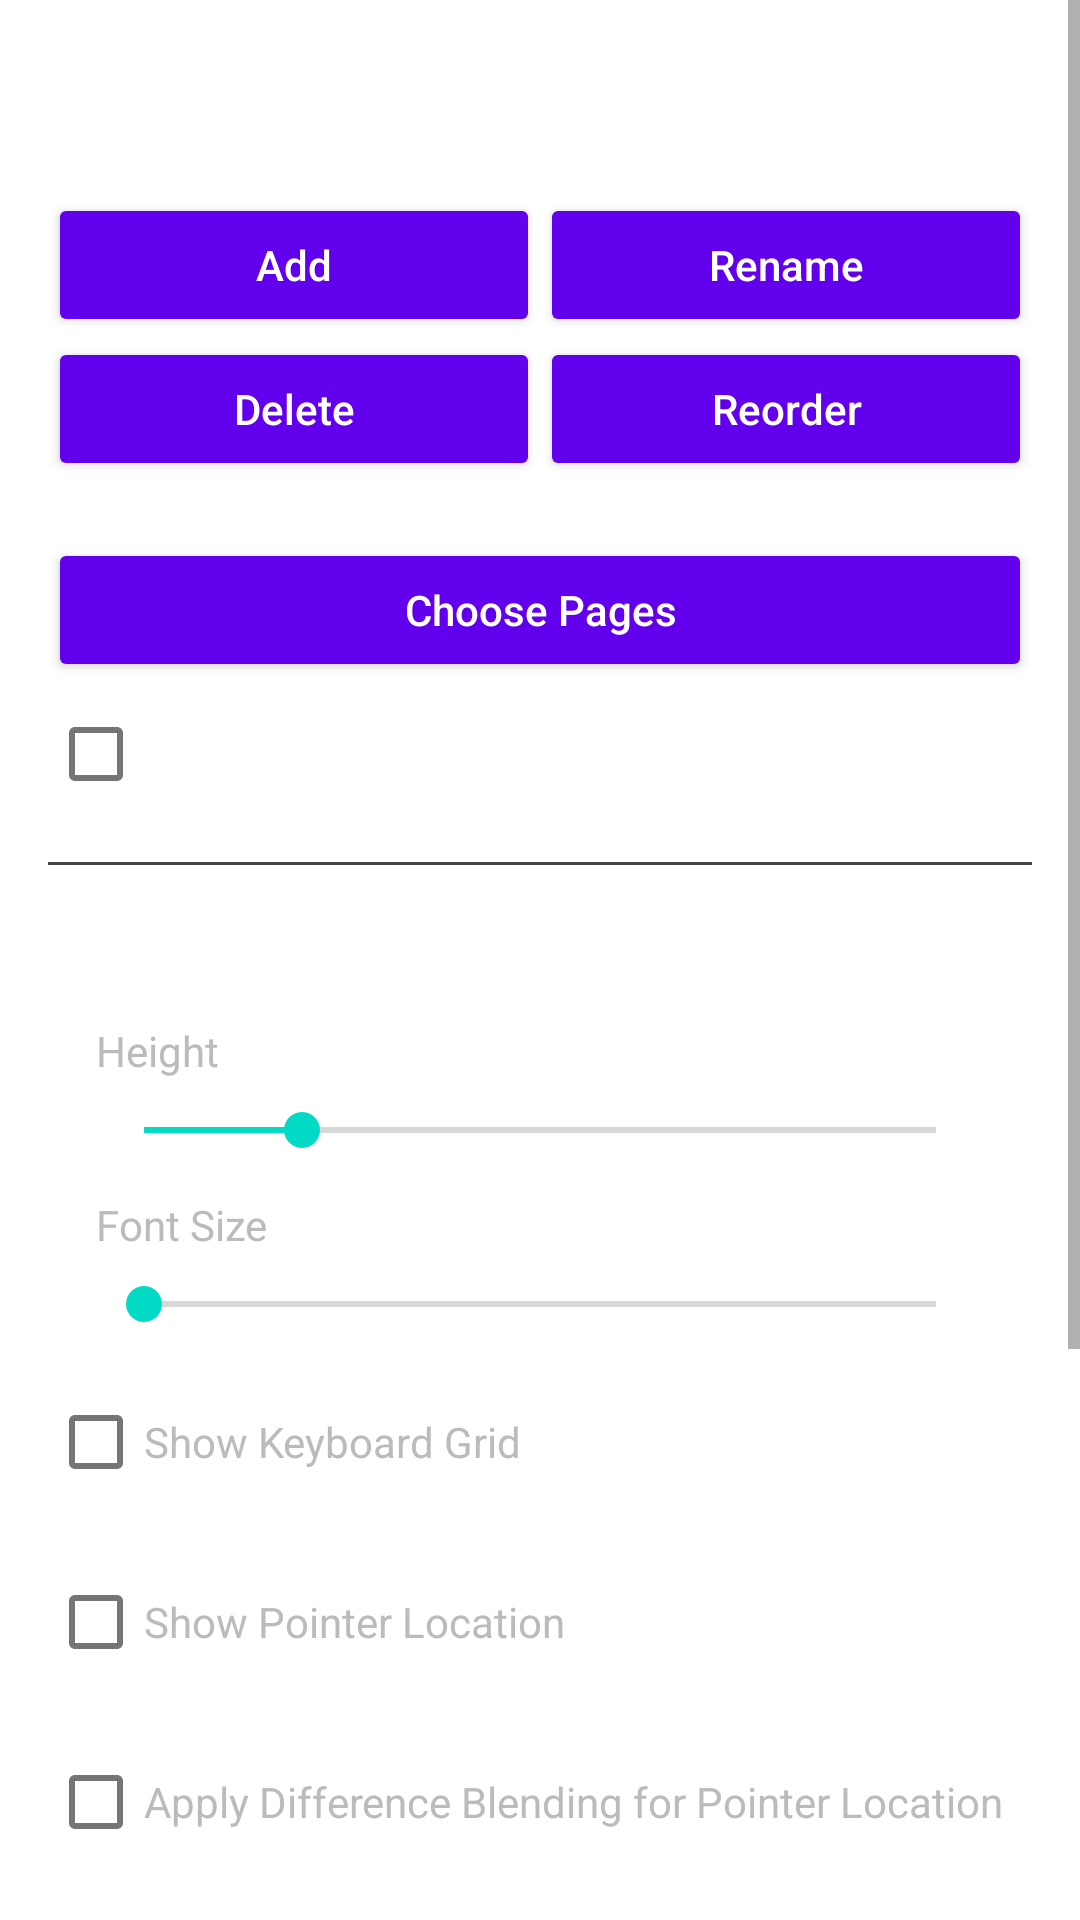

Produce the Android XML layout that renders to this screen, including the resource entries it uses.
<!-- AndroidManifest.xml: application theme Theme.IPA_Board -->
<!-- res/layout/layout_group_settings.xml -->
<?xml version="1.0" encoding="utf-8"?>
<ScrollView xmlns:android="http://schemas.android.com/apk/res/android"
    android:layout_width="match_parent"
    android:layout_height="match_parent"
    android:fillViewport="true">
    <LinearLayout
        android:layout_width="match_parent"
        android:layout_height="wrap_content"
        android:padding="16dp"
        android:orientation="vertical">

        <TextView
            android:layout_width="match_parent"
            android:layout_height="wrap_content"
            android:text="@string/page_group"
            android:textColor="@color/management_text"
            android:textSize="@dimen/management_section_size" />

        <Spinner
            android:id="@+id/sp_page_groups"
            android:layout_width="match_parent"
            android:layout_height="wrap_content"
            android:backgroundTint="@color/management_text" />

        <LinearLayout
            android:layout_width="match_parent"
            android:layout_height="wrap_content"
            android:orientation="horizontal">

            <Button style="@style/ManagementButton"
                android:id="@+id/btn_new_group"
                android:layout_width="0dp"
                android:layout_weight="1"
                android:layout_height="wrap_content"
                android:text="@string/new_page_group"
                android:textSize="@dimen/management_caption_size" />

            <Button style="@style/ManagementButton"
                android:id="@+id/btn_rename_group"
                android:layout_width="0dp"
                android:layout_weight="1"
                android:layout_height="wrap_content"
                android:text="@string/rename_page_group"
                android:textSize="@dimen/management_caption_size" />
        </LinearLayout>

        <LinearLayout
            android:layout_width="match_parent"
            android:layout_height="wrap_content"
            android:orientation="horizontal">

            <Button style="@style/ManagementButton"
                android:id="@+id/btn_delete_group"
                android:layout_width="0dp"
                android:layout_weight="1"
                android:layout_height="wrap_content"
                android:text="@string/delete_page_group"
                android:textSize="@dimen/management_caption_size" />

            <Button style="@style/ManagementButton"
                android:id="@+id/btn_reorder_groups"
                android:layout_width="0dp"
                android:layout_weight="1"
                android:layout_height="wrap_content"
                android:text="@string/reorder_page_groups"
                android:textSize="@dimen/management_caption_size" />
        </LinearLayout>

        <TextView android:id="@+id/tv_group_summary"
            android:layout_width="match_parent"
            android:layout_height="wrap_content"
            android:textColor="@color/management_text_secondary"
            android:textSize="@dimen/management_caption_size" />

        <Button style="@style/ManagementButton"
            android:id="@+id/btn_group_pages"
            android:layout_width="match_parent"
            android:layout_height="wrap_content"
            android:text="@string/page_group_members" />

        <CheckBox android:id="@+id/cb_all_pages"
            android:layout_width="match_parent"
            android:layout_height="wrap_content"
            android:text="@string/show_all_keyboard_pages"
            android:textColor="@color/management_text"
            android:layout_marginBottom="12dp"
            android:textSize="@dimen/management_body_size" />

        <View
            android:layout_width="match_parent"
            android:layout_height="1dp"
            android:background="#444444"
            android:layout_marginBottom="16dp"/>

        <TextView android:id="@+id/tv_group_appearance" android:layout_width="match_parent" android:layout_height="wrap_content"
            android:textColor="@color/management_text" android:textSize="@dimen/management_section_size" android:layout_marginBottom="12dp" />

        
        <LinearLayout
            android:layout_width="match_parent"
            android:layout_height="50dp"
            android:layout_marginBottom="8dp"
            android:orientation="vertical"
            android:paddingStart="16dp"
            android:paddingEnd="16dp">

            <LinearLayout
                android:layout_width="match_parent"
                android:layout_height="wrap_content"
                android:orientation="horizontal"
                android:layout_marginBottom="8dp">
                <TextView
                    android:layout_width="0dp"
                    android:layout_height="wrap_content"
                    android:layout_weight="1"
                    android:text="@string/height"
                    android:textColor="@color/management_text_secondary"
                    android:textSize="@dimen/management_caption_size"/>
                <TextView
                    android:id="@+id/tv_height_value"
                    android:layout_width="wrap_content"
                    android:layout_height="wrap_content"
                    android:text="210dp"
                    android:textColor="@color/management_text"
                    android:textSize="@dimen/management_caption_size"/>
            </LinearLayout>

            <SeekBar
                android:id="@+id/sb_height"
                android:layout_width="match_parent"
                android:layout_height="wrap_content"
                android:max="300"
                android:progress="60"/>

        </LinearLayout>

        <LinearLayout
            android:layout_width="match_parent"
            android:layout_height="50dp"
            android:layout_marginBottom="8dp"
            android:orientation="vertical"
            android:paddingStart="16dp"
            android:paddingEnd="16dp">

            <LinearLayout
                android:layout_width="match_parent"
                android:layout_height="wrap_content"
                android:orientation="horizontal"
                android:layout_marginBottom="8dp">
                <TextView
                    android:layout_width="0dp"
                    android:layout_height="wrap_content"
                    android:layout_weight="1"
                    android:text="@string/font_size"
                    android:textColor="@color/management_text_secondary"
                    android:textSize="@dimen/management_caption_size" />
                <TextView
                    android:id="@+id/tv_font_size_value"
                    android:layout_width="wrap_content"
                    android:layout_height="wrap_content"
                    android:textColor="@color/management_text"
                    android:textSize="@dimen/management_caption_size" />
            </LinearLayout>

            <SeekBar
                android:id="@+id/sb_font_size"
                android:layout_width="match_parent"
                android:layout_height="wrap_content"
                android:contentDescription="@string/keyboard_font_size"/>
        </LinearLayout>

        <CheckBox
            android:id="@+id/cb_show_grid"
            android:layout_width="match_parent"
            android:layout_height="wrap_content"
            android:text="@string/show_keyboard_grid"
            android:textColor="@color/management_text_secondary"
            android:layout_marginBottom="12dp"
            android:textSize="@dimen/management_caption_size" />

        <CheckBox
            android:id="@+id/cb_show_pointer_location"
            android:layout_width="match_parent"
            android:layout_height="wrap_content"
            android:text="@string/show_pointer_location"
            android:textColor="@color/management_text_secondary"
            android:layout_marginBottom="12dp"
            android:textSize="@dimen/management_caption_size" />

        <CheckBox
            android:id="@+id/cb_use_pointer_difference_blend"
            android:layout_width="match_parent"
            android:layout_height="wrap_content"
            android:text="@string/use_pointer_difference_blend"
            android:textColor="@color/management_text_secondary"
            android:layout_marginBottom="12dp"
            android:textSize="@dimen/management_caption_size" />

        
        <LinearLayout
            android:layout_width="match_parent"
            android:layout_height="250dp"
            android:layout_marginBottom="8dp"
            android:orientation="vertical"
            android:paddingStart="16dp"
            android:paddingEnd="16dp">

            <TextView
                android:layout_width="wrap_content"
                android:layout_height="wrap_content"
                android:text="@string/color_target"
                android:textColor="@color/management_text_secondary"
                android:textSize="@dimen/management_caption_size"
                android:layout_marginBottom="8dp"/>

            <Spinner
                android:id="@+id/sp_color_target"
                android:layout_width="match_parent"
                android:layout_height="wrap_content"
                android:backgroundTint="@color/management_text"
                android:layout_marginBottom="16dp" />

            
            <TextView
                android:id="@+id/tv_hue_label"
                android:layout_width="match_parent"
                android:layout_height="wrap_content"
                android:text="Hue: 0"
                android:textColor="@color/management_text_secondary"
                android:textSize="@dimen/management_caption_size"
                android:layout_marginBottom="4dp"/>
            <SeekBar
                android:id="@+id/sb_hue"
                android:layout_width="match_parent"
                android:layout_height="wrap_content"
                android:max="360"
                android:layout_marginBottom="4dp"/>

            <TextView
                android:id="@+id/tv_saturation_label"
                android:layout_width="match_parent"
                android:layout_height="wrap_content"
                android:text="Saturation: 0%"
                android:textColor="@color/management_text_secondary"
                android:textSize="@dimen/management_caption_size"
                android:layout_marginBottom="4dp"/>
            <SeekBar
                android:id="@+id/sb_saturation"
                android:layout_width="match_parent"
                android:layout_height="wrap_content"
                android:max="100"
                android:layout_marginBottom="4dp"/>

            <TextView
                android:id="@+id/tv_lightness_label"
                android:layout_width="match_parent"
                android:layout_height="wrap_content"
                android:text="Lightness: 0%"
                android:textColor="@color/management_text_secondary"
                android:textSize="@dimen/management_caption_size"
                android:layout_marginBottom="4dp"/>
            <SeekBar
                android:id="@+id/sb_lightness"
                android:layout_width="match_parent"
                android:layout_height="wrap_content"
                android:max="100"
                android:layout_marginBottom="24dp"/>
        </LinearLayout>


    </LinearLayout>
</ScrollView>
<!-- resources referenced by this layout -->
<resources>
  <color name="management_text">#FFFFFF</color>
  <color name="management_text_secondary">#BBBBBB</color>
  <dimen name="management_body_size">16sp</dimen>
  <dimen name="management_caption_size">14sp</dimen>
  <dimen name="management_section_size">18sp</dimen>
  <string name="color_target">Color Target</string>
  <string name="delete_page_group">Delete</string>
  <string name="font_size">Font Size</string>
  <string name="height">Height</string>
  <string name="keyboard_font_size">Keyboard Font Size</string>
  <string name="new_page_group">Add</string>
  <string name="page_group">Page Group</string>
  <string name="page_group_members">Choose Pages</string>
  <string name="rename_page_group">Rename</string>
  <string name="reorder_page_groups">Reorder</string>
  <string name="show_all_keyboard_pages">Show all keyboard pages</string>
  <string name="show_keyboard_grid">Show Keyboard Grid</string>
  <string name="show_pointer_location">Show Pointer Location</string>
  <string name="use_pointer_difference_blend">Apply Difference Blending for Pointer Location</string>
  <style name="ManagementButton" parent="android:Widget.Material.Button">
          <item name="android:textSize">@dimen/management_caption_size</item>
          <item name="android:textColor">@color/management_button_text</item>
          <item name="android:backgroundTint">@color/management_control</item>
          <item name="android:textAllCaps">false</item>
      </style>
  <style name="Theme.IPA_Board" parent="Theme.MaterialComponents.DayNight.DarkActionBar">
          
          <item name="colorPrimary">@color/purple_500</item>
          <item name="colorPrimaryVariant">@color/purple_700</item>
          <item name="colorOnPrimary">@color/white</item>
          
          <item name="colorSecondary">@color/teal_200</item>
          <item name="colorSecondaryVariant">@color/teal_700</item>
          <item name="colorOnSecondary">@color/black</item>
          
          <item name="android:statusBarColor">?attr/colorPrimaryVariant</item>
          
      </style>
  <color name="management_control">#333333</color>
  <!-- not gathered from this repository: default colours our renderer supplied (Android Studio template values) -->
  <color name="purple_500">#FF6200EE</color>
  <color name="purple_700">#FF3700B3</color>
  <color name="teal_200">#FF03DAC5</color>
  <color name="teal_700">#FF018786</color>
  <color name="black">#FF000000</color>
  <color name="white">#FFFFFFFF</color>
</resources>
